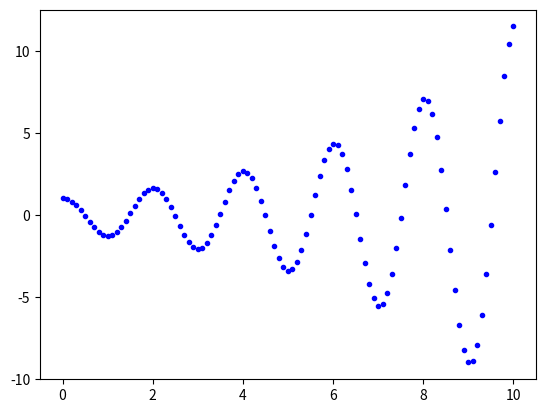

This figure's Python source:
from matplotlib import pyplot as plt
dt = 1e-1   # time unit


class HarmonicMass:
    k = 10   # Spring parameter

    def __init__(self, x_0, v_0):
        self.x = x_0
        self.v = v_0
        self.pre_v = v_0

    def acceleration(self):
        return -HarmonicMass.k * self.x

    def update_v(self):
        self.pre_v = self.v
        self.v = self.pre_v + self.acceleration() * dt
        return self.v

    def update_x(self):
        self.x = self.x + (self.pre_v + self.v) / 2 * dt
        return self.x


x_list = []
v_list = []
cur_t = 0
max_t = 10

mp = HarmonicMass(x_0=1, v_0=0)

while cur_t <= max_t:
    # x_list.append(mp.x)
    # v_list.append(mp.v)
    plt.scatter(cur_t, mp.x, c='blue', marker='.')
    mp.update_v()
    mp.update_x()
    cur_t += dt

plt.savefig('x-t_euler.png')
plt.show()
